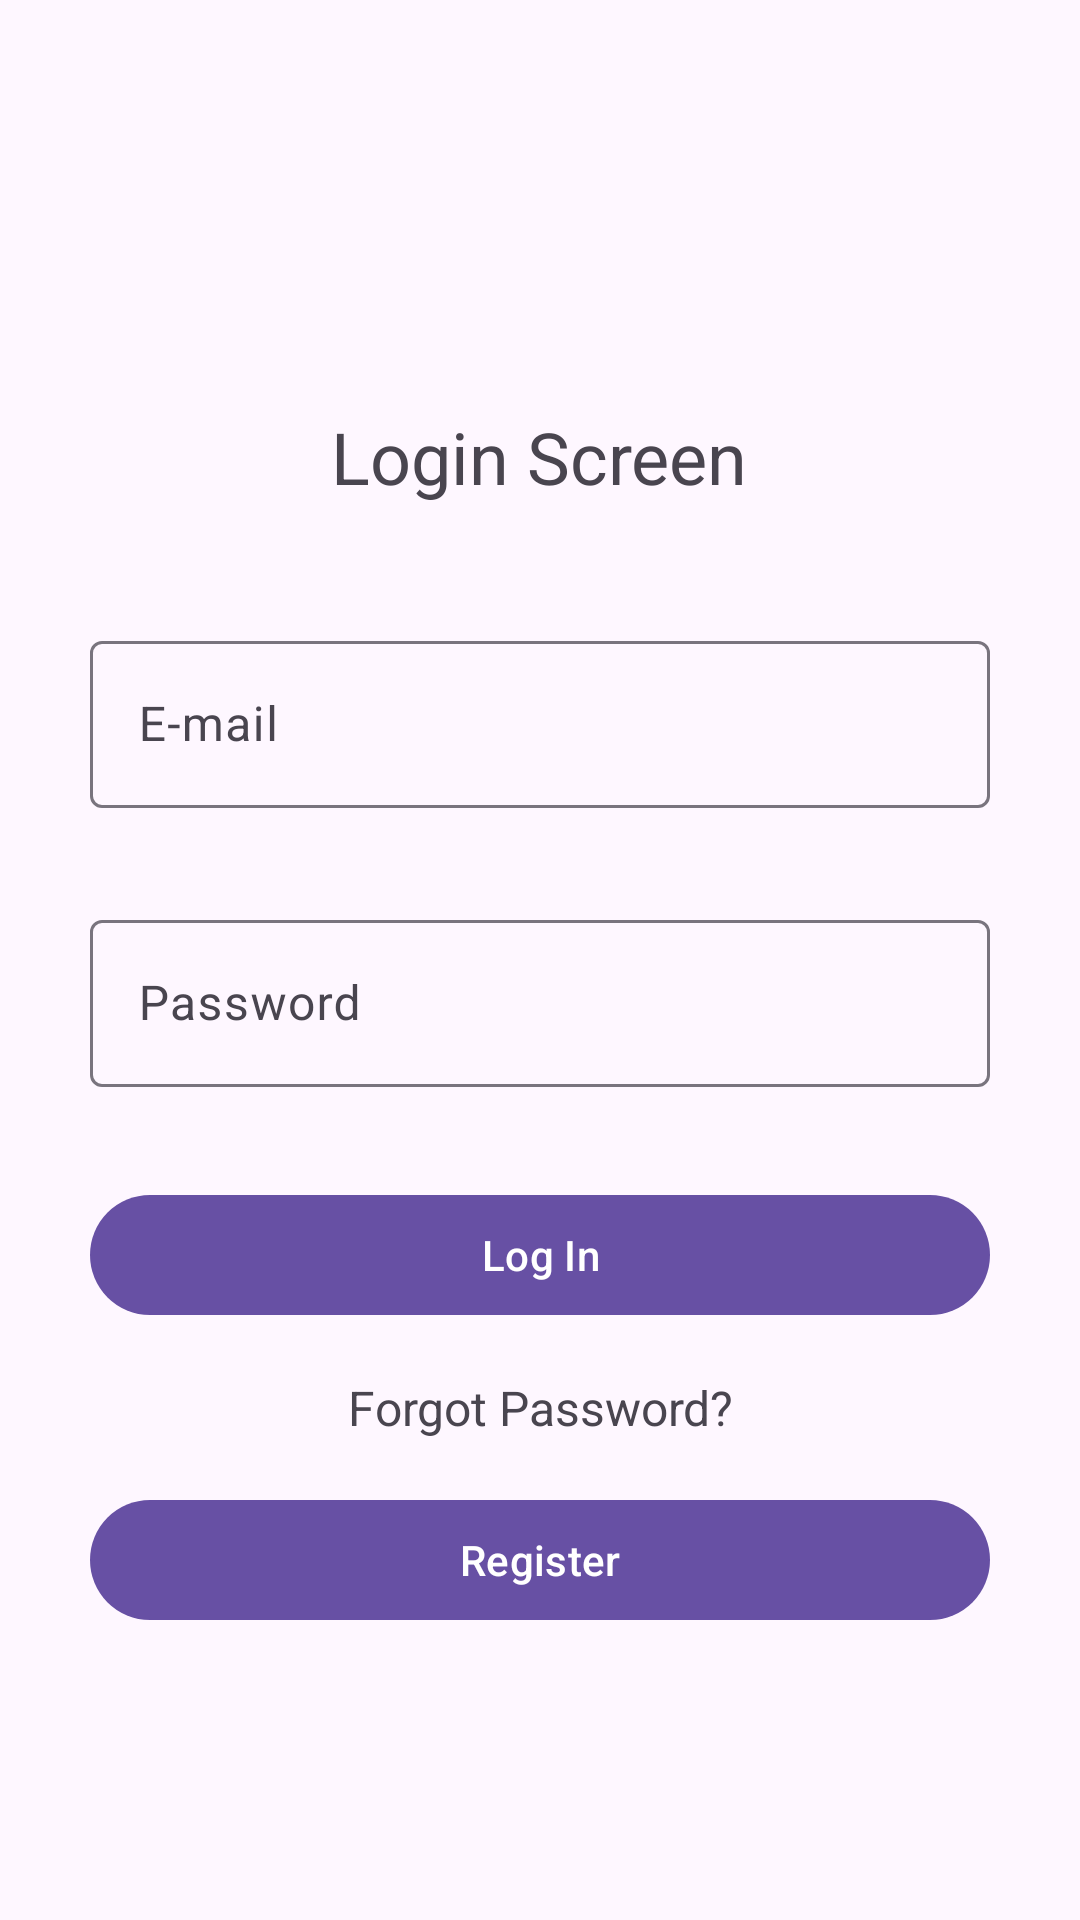

The Android layout XML behind this screen, and the referenced resources:
<!-- AndroidManifest.xml: application theme Theme.MedPatient -->
<!-- res/layout/activity_login_screen.xml -->
<?xml version="1.0" encoding="utf-8"?>
<LinearLayout xmlns:android="http://schemas.android.com/apk/res/android"
    xmlns:app="http://schemas.android.com/apk/res-auto"
    xmlns:tools="http://schemas.android.com/tools"
    android:id="@+id/main"
    android:gravity="center"
    android:orientation="vertical"
    android:layout_width="match_parent"
    android:layout_height="match_parent"
    tools:context=".LoginScreen">

    <com.google.android.material.textview.MaterialTextView
        android:layout_width="wrap_content"
        android:layout_height="wrap_content"
        android:text="Login Screen"
        android:layout_gravity="center"
        android:layout_marginTop="40dp"
        android:textSize="24sp"/>

    <com.google.android.material.textfield.TextInputLayout
        android:layout_width="wrap_content"
        android:layout_gravity="center"
        android:layout_marginTop="40dp"
        android:id="@+id/emailInputLayout"
        android:layout_height="wrap_content">

        <com.google.android.material.textfield.TextInputEditText
            android:layout_width="300dp"
            android:inputType="textEmailAddress"
            android:layout_height="wrap_content"
            android:hint="E-mail"/>

    </com.google.android.material.textfield.TextInputLayout>

    <com.google.android.material.textfield.TextInputLayout
        android:layout_width="wrap_content"
        android:layout_gravity="center"
        android:id="@+id/passwordInputLayout"
        android:layout_marginTop="32dp"
        android:layout_height="wrap_content">

        <com.google.android.material.textfield.TextInputEditText
            android:layout_width="300dp"
            android:layout_height="wrap_content"
            android:hint="Password"
            android:inputType="textPassword"/>

    </com.google.android.material.textfield.TextInputLayout>

    <com.google.android.material.button.MaterialButton
        android:layout_width="300dp"
        android:layout_height="wrap_content"
        android:layout_gravity="center"
        android:layout_marginTop="32dp"
        android:text="Log In"
        android:id="@+id/loginButton"/>

    <TextView
        android:layout_width="300dp"
        android:layout_height="wrap_content"
        android:layout_gravity="center"
        android:gravity="center"
        android:textSize="16sp"
        android:layout_marginTop="16dp"
        android:text="Forgot Password?"
        android:id="@+id/forgotPasswordButton"/>

    <com.google.android.material.button.MaterialButton
        android:layout_width="300dp"
        android:layout_height="wrap_content"
        android:layout_gravity="center"
        android:layout_marginTop="16dp"
        android:text="Register"
        android:id="@+id/registerButton"/>


</LinearLayout>
<!-- resources referenced by this layout -->
<resources>
  <style name="Theme.MedPatient" parent="Base.Theme.MedPatient" />
  <style name="Base.Theme.MedPatient" parent="Theme.Material3.DayNight.NoActionBar">
          
          
      </style>
</resources>
